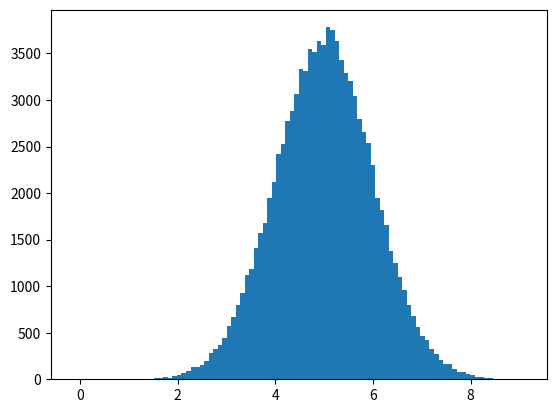

Generate this figure with matplotlib:
import numpy as np
import matplotlib.pyplot as plt

x=np.random.normal(5.0,1.0,100000)
plt.hist(x,100)
plt.show()